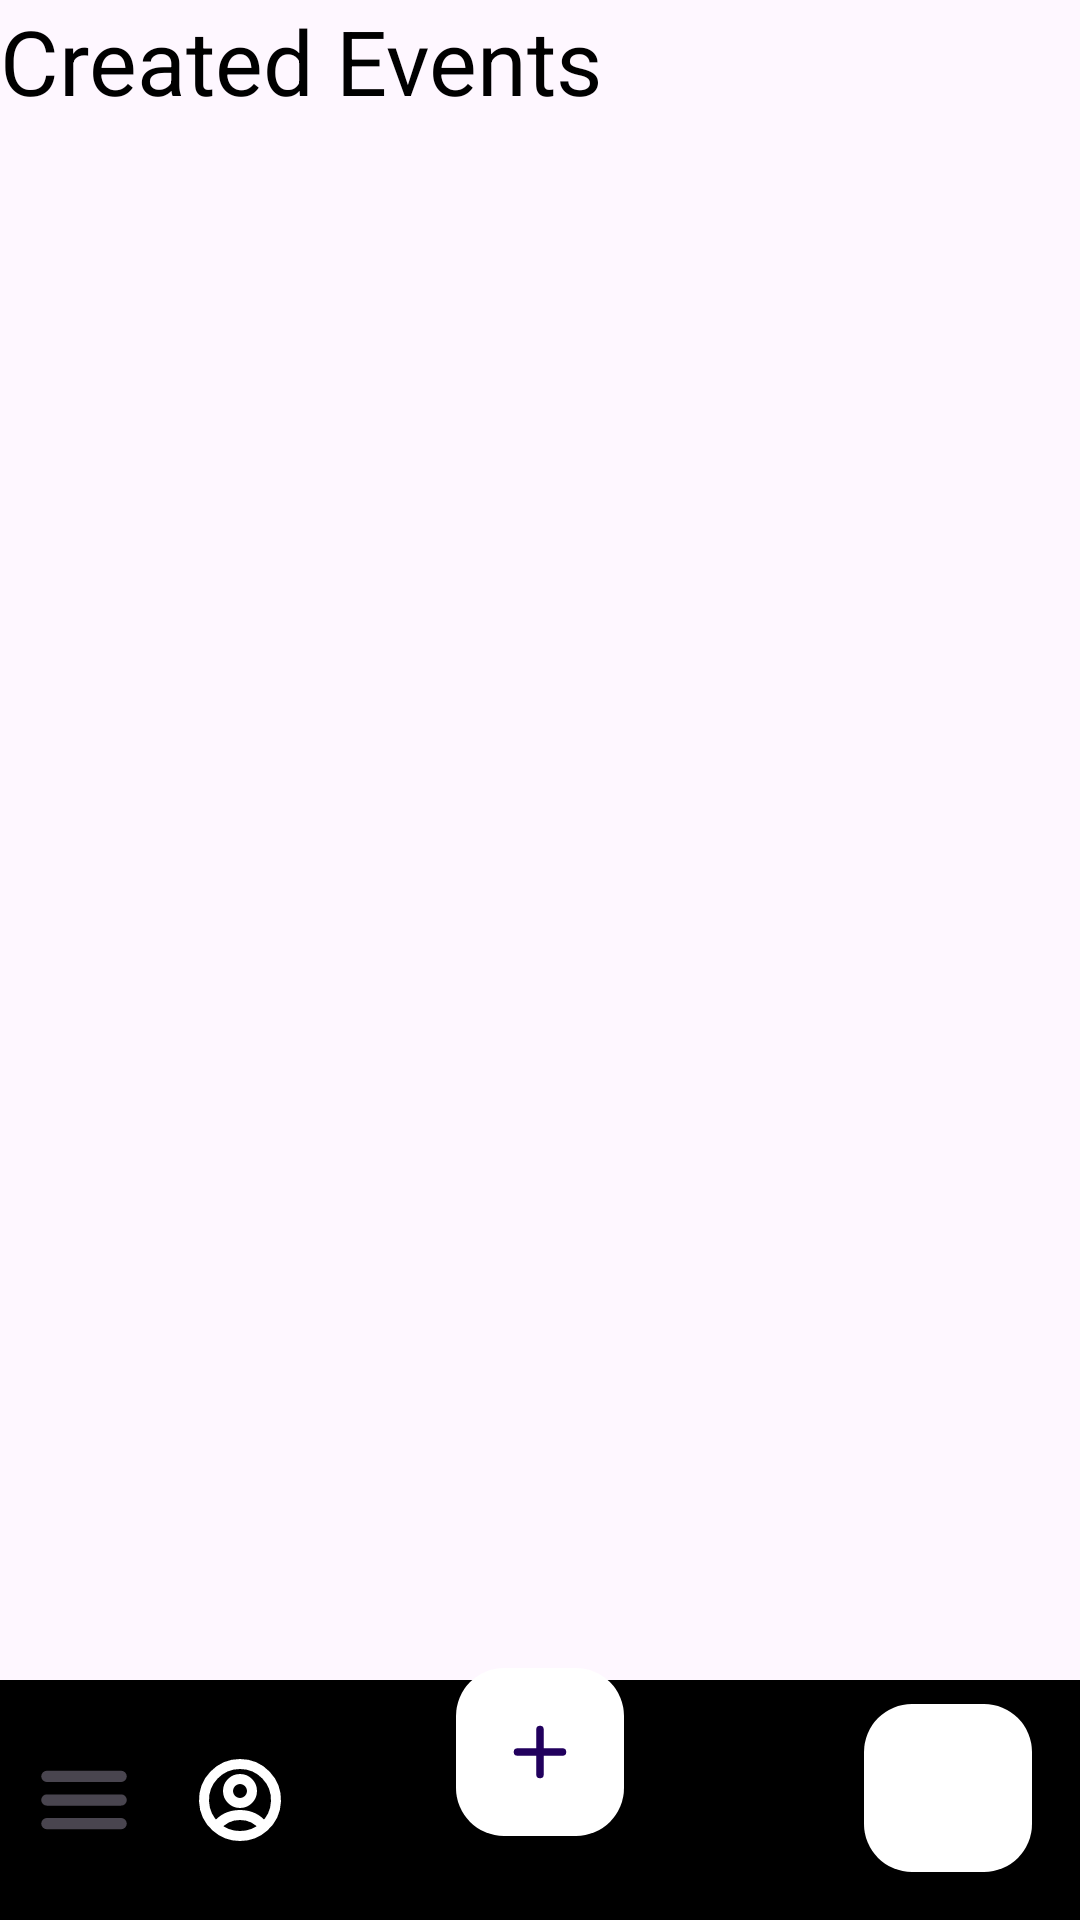

Here is an Android app screen rendered from its layout file. Give the layout XML and the strings, colors and styles it references.
<!-- AndroidManifest.xml: application theme Theme.Smart_Planner_project -->
<!-- res/layout/organizer_layout.xml -->
<?xml version="1.0" encoding="utf-8"?>
<androidx.coordinatorlayout.widget.CoordinatorLayout
    xmlns:android="http://schemas.android.com/apk/res/android"
    xmlns:app="http://schemas.android.com/apk/res-auto"
    android:layout_width="match_parent"
    android:layout_height="match_parent">
    <TextView
        android:layout_width="match_parent"
        android:layout_height="wrap_content"
        android:text="Created Events"
        android:textColor="@color/black"
        android:textSize="30sp"/>

    
    <ListView
        android:id="@+id/listViewEvents"
        android:layout_width="match_parent"
        android:layout_height="wrap_content"
        android:layout_marginTop="50dp"
        android:divider="@android:color/darker_gray"
        android:dividerHeight="1dp"
        android:nestedScrollingEnabled="true" />

    
    <com.google.android.material.bottomappbar.BottomAppBar
        android:id="@+id/bottom_app_bar"
        android:layout_width="match_parent"
        android:layout_height="wrap_content"
        android:layout_gravity="bottom"
        app:fabAlignmentMode="center"
        app:backgroundTint="#000000"
        app:hideOnScroll="false"
        app:navigationIcon="@drawable/ic_menu"
        app:menu="@menu/bottom_menu" />

    
    <com.google.android.material.floatingactionbutton.FloatingActionButton
        android:id="@+id/fab_checkin"
        android:layout_width="wrap_content"
        android:layout_height="wrap_content"
        android:layout_gravity="bottom|end"
        android:layout_margin="16dp"
        android:contentDescription="Quét mã QR"
        android:src="@drawable/scan"
        app:backgroundTint="@color/white" />


    
    <com.google.android.material.floatingactionbutton.FloatingActionButton
        android:id="@+id/fab_add"
        android:layout_width="wrap_content"
        android:layout_height="wrap_content"
        android:layout_gravity="bottom|center"
        android:layout_margin="16dp"
        android:contentDescription="Them moi"
        android:src="@drawable/ic_add"
        app:backgroundTint="@color/white"
        app:layout_anchor="@id/bottom_app_bar"
        app:layout_anchorGravity="center"/>

</androidx.coordinatorlayout.widget.CoordinatorLayout>
<!-- resources referenced by this layout -->
<resources>
  <color name="black">#FF000000</color>
  <color name="white">#FFFFFFFF</color>
  <!-- drawable ic_add (drawable) -->
  <vector xmlns:android="http://schemas.android.com/apk/res/android"
      android:autoMirrored="true"
      android:height="36dp"
      android:viewportHeight="24"
      android:viewportWidth="24"
      android:width="36dp">
        
      <path android:fillColor="#00000000"
          android:pathData="M12,4.5v15m7.5,-7.5h-15"
          android:strokeColor="@color/black"
          android:strokeLineCap="round"
          android:strokeLineJoin="round"
          android:strokeWidth="2.5"/>
      
  </vector>
  <!-- drawable ic_menu (drawable) -->
  <vector xmlns:android="http://schemas.android.com/apk/res/android" android:autoMirrored="true"
      android:height="36dp"
      android:viewportHeight="24"
      android:viewportWidth="24"
      android:width="36dp">
        
      <path android:fillColor="#00000000" android:pathData="M3.75,6.75h16.5M3.75,12h16.5m-16.5,5.25h16.5"
          android:strokeColor="@color/white" android:strokeLineCap="round"
          android:strokeLineJoin="round" android:strokeWidth="2.5"/>
      
  </vector>
  <style name="Theme.Smart_Planner_project" parent="Base.Theme.Smart_Planner_project" />
  <style name="Base.Theme.Smart_Planner_project" parent="Theme.Material3.DayNight.NoActionBar">
          
          
      </style>
</resources>
